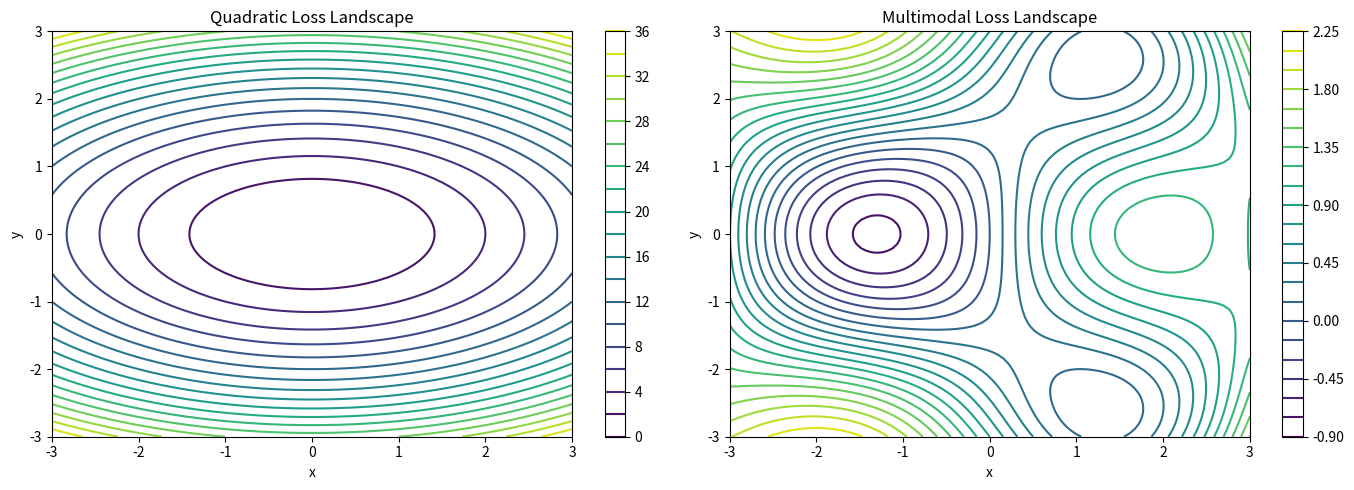
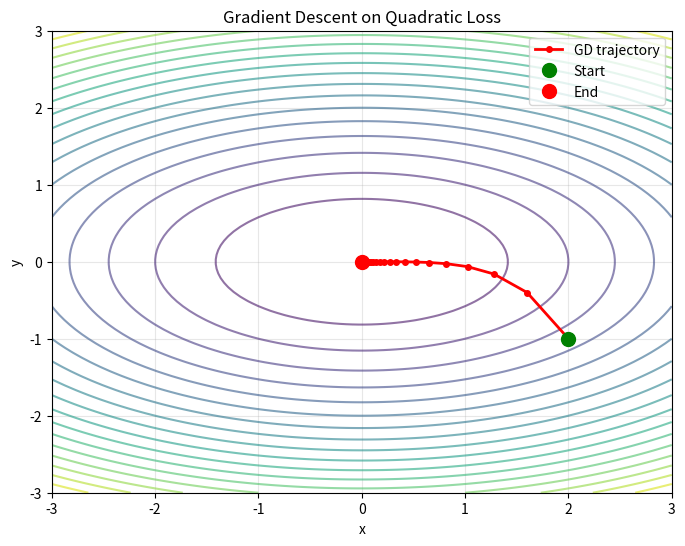
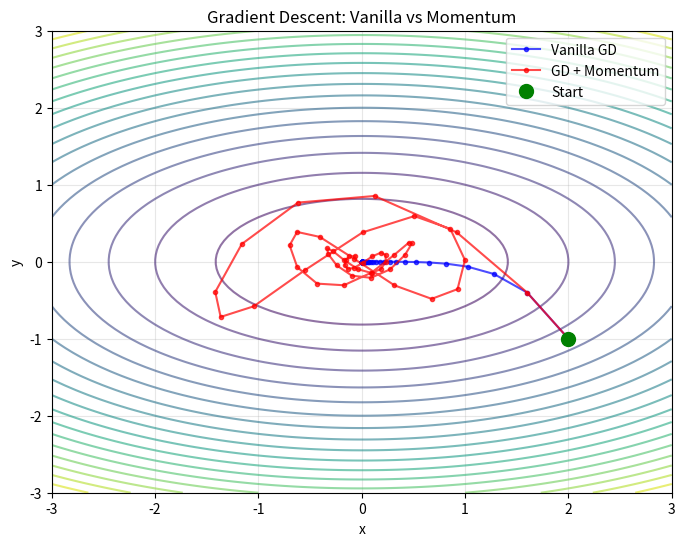
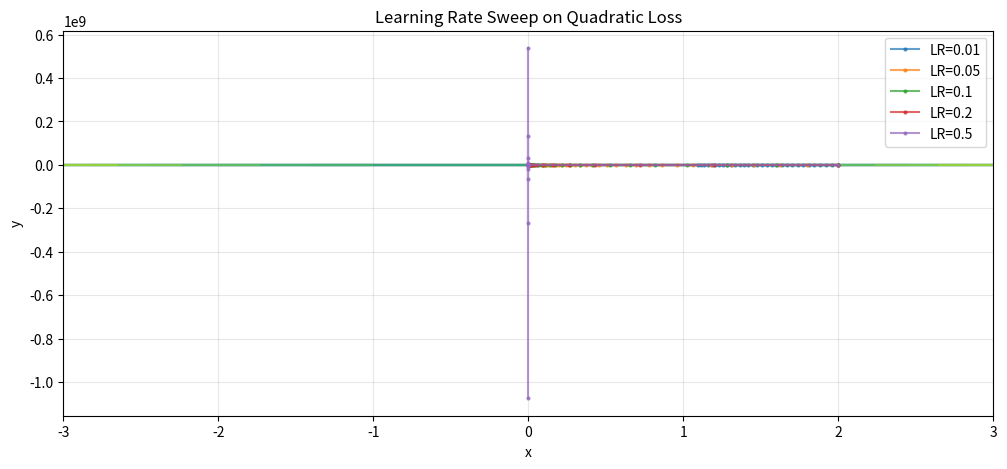
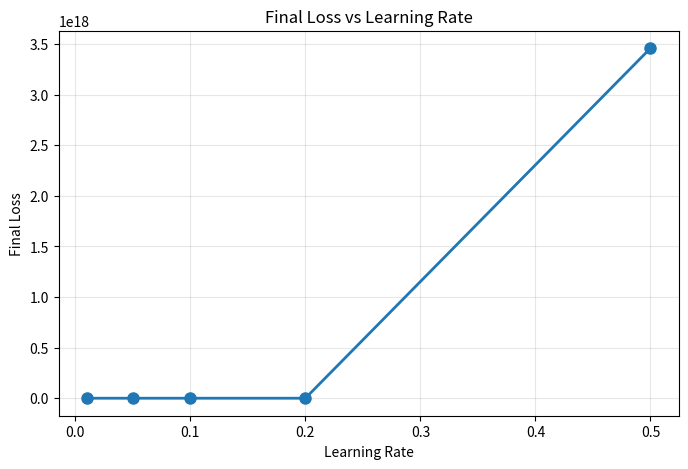

The matplotlib source for these figures, in order:
# Import libraries
import numpy as np
import matplotlib.pyplot as plt
from mpl_toolkits.mplot3d import Axes3D
%matplotlib inline

np.random.seed(42)

# Define loss functions
def quadratic(x, y):
    """Simple quadratic loss"""
    return x**2 + 3*y**2

def multimodal(x, y):
    """Multimodal loss with multiple local minima"""
    return np.sin(x) * np.cos(y) + 0.1*(x**2 + y**2)

# Create grid
x_range = np.linspace(-3, 3, 100)
y_range = np.linspace(-3, 3, 100)
X, Y = np.meshgrid(x_range, y_range)

# Compute losses
Z_quad = quadratic(X, Y)
Z_multi = multimodal(X, Y)

# Plot contours
fig, axes = plt.subplots(1, 2, figsize=(14, 5))

# Quadratic
contour1 = axes[0].contour(X, Y, Z_quad, levels=20, cmap='viridis')
axes[0].set_title('Quadratic Loss Landscape')
axes[0].set_xlabel('x')
axes[0].set_ylabel('y')
plt.colorbar(contour1, ax=axes[0])

# Multimodal
contour2 = axes[1].contour(X, Y, Z_multi, levels=20, cmap='viridis')
axes[1].set_title('Multimodal Loss Landscape')
axes[1].set_xlabel('x')
axes[1].set_ylabel('y')
plt.colorbar(contour2, ax=axes[1])

plt.tight_layout()
plt.show()

# Gradient descent implementation
def gradient_descent(x0, y0, grad_fn, lr=0.1, n_steps=50):
    """
    Simple gradient descent optimizer
    
    Args:
        x0, y0: Initial parameters
        grad_fn: Function returning (grad_x, grad_y)
        lr: Learning rate
        n_steps: Number of optimization steps
    
    Returns:
        trajectory: List of (x, y) positions
    """
    trajectory = [(x0, y0)]
    x, y = x0, y0
    
    for _ in range(n_steps):
        gx, gy = grad_fn(x, y)
        x -= lr * gx
        y -= lr * gy
        trajectory.append((x, y))
    
    return trajectory

# Define gradients for quadratic loss
def quad_gradient(x, y):
    return (2*x, 6*y)

# Run gradient descent
trajectory_gd = gradient_descent(2.0, -1.0, quad_gradient, lr=0.1, n_steps=50)

# Plot trajectory on loss landscape
plt.figure(figsize=(8, 6))
plt.contour(X, Y, Z_quad, levels=20, cmap='viridis', alpha=0.6)
traj_x = [p[0] for p in trajectory_gd]
traj_y = [p[1] for p in trajectory_gd]
plt.plot(traj_x, traj_y, 'r-o', markersize=4, linewidth=2, label='GD trajectory')
plt.plot(traj_x[0], traj_y[0], 'go', markersize=10, label='Start')
plt.plot(traj_x[-1], traj_y[-1], 'ro', markersize=10, label='End')
plt.title('Gradient Descent on Quadratic Loss')
plt.xlabel('x')
plt.ylabel('y')
plt.legend()
plt.grid(alpha=0.3)
plt.show()

print(f"Final position: ({traj_x[-1]:.4f}, {traj_y[-1]:.4f})")
print(f"Final loss: {quadratic(traj_x[-1], traj_y[-1]):.6f}")

# Gradient descent with momentum
def gradient_descent_momentum(x0, y0, grad_fn, lr=0.1, momentum=0.9, n_steps=50):
    """GD with momentum"""
    trajectory = [(x0, y0)]
    x, y = x0, y0
    vx, vy = 0.0, 0.0
    
    for _ in range(n_steps):
        gx, gy = grad_fn(x, y)
        vx = momentum * vx - lr * gx
        vy = momentum * vy - lr * gy
        x += vx
        y += vy
        trajectory.append((x, y))
    
    return trajectory

# Compare GD vs GD+Momentum
trajectory_momentum = gradient_descent_momentum(2.0, -1.0, quad_gradient, lr=0.1, momentum=0.9, n_steps=50)

# Plot comparison
plt.figure(figsize=(8, 6))
plt.contour(X, Y, Z_quad, levels=20, cmap='viridis', alpha=0.6)

# GD trajectory
plt.plot(traj_x, traj_y, 'b-o', markersize=3, linewidth=1.5, label='Vanilla GD', alpha=0.7)

# Momentum trajectory
mom_x = [p[0] for p in trajectory_momentum]
mom_y = [p[1] for p in trajectory_momentum]
plt.plot(mom_x, mom_y, 'r-o', markersize=3, linewidth=1.5, label='GD + Momentum', alpha=0.7)

plt.plot(2.0, -1.0, 'go', markersize=10, label='Start')
plt.title('Gradient Descent: Vanilla vs Momentum')
plt.xlabel('x')
plt.ylabel('y')
plt.legend()
plt.grid(alpha=0.3)
plt.show()

print(f"GD final loss: {quadratic(traj_x[-1], traj_y[-1]):.6f}")
print(f"Momentum final loss: {quadratic(mom_x[-1], mom_y[-1]):.6f}")

# Learning rate sweep
learning_rates = [0.01, 0.05, 0.1, 0.2, 0.5]
final_losses = []

plt.figure(figsize=(12, 5))
plt.contour(X, Y, Z_quad, levels=20, cmap='viridis', alpha=0.3)

for lr in learning_rates:
    traj = gradient_descent(2.0, -1.0, quad_gradient, lr=lr, n_steps=30)
    tx = [p[0] for p in traj]
    ty = [p[1] for p in traj]
    final_loss = quadratic(tx[-1], ty[-1])
    final_losses.append(final_loss)
    plt.plot(tx, ty, '-o', markersize=2, label=f'LR={lr}', alpha=0.7)

plt.title('Learning Rate Sweep on Quadratic Loss')
plt.xlabel('x')
plt.ylabel('y')
plt.legend()
plt.grid(alpha=0.3)
plt.show()

# Plot final loss vs learning rate
plt.figure(figsize=(8, 5))
plt.plot(learning_rates, final_losses, 'o-', linewidth=2, markersize=8)
plt.xlabel('Learning Rate')
plt.ylabel('Final Loss')
plt.title('Final Loss vs Learning Rate')
plt.grid(alpha=0.3)
plt.show()